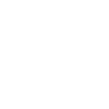
t = 0.00 s
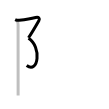
t = 2.25 s
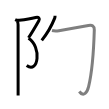
t = 4.50 s
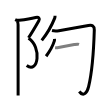
t = 6.50 s
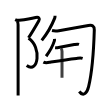
t = 8.75 s
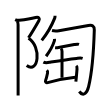
t = 11.00 s

The animated SVG that drew these frames (rendered in a browser with its animation timeline set to each time). Animation: 11 SMIL elements (animate=11); one cycle of 11.00 s.

<svg width="109px" height="109px" viewBox="0 0 px 109px" xmlns="http://www.w3.org/2000/svg" xmlns:xlink="http://www.w3.org/1999/xlink" xml:space="preserve" version="1.1"  baseProfile="full">
<path d="M15.17,19.67c1.46,0.71,2.84,0.78,4.11,0.62c5.98-0.78,12.48-1.91,16.39-2.87c3.07-0.75,4.5,1,3.17,3.33c-1.33,2.33-8,13.67-10.33,17" style="fill:none;stroke:black;stroke-width:3;opacity:0">
  <animate attributeType="CSS" attributeName="opacity" from="0" to="1" begin="0s" dur="1s" repeatCount="0" fill="freeze" />
</path>
<path d="M28.5,38.25c13.33,8.33,10,36-1.83,27.25" style="fill:none;stroke:black;stroke-width:3;opacity:0">
  <animate attributeType="CSS" attributeName="opacity" from="0" to="1" begin="1s" dur="1s" repeatCount="0" fill="freeze" />
</path>
<path d="M17.12,21c0.81,0.81,0.96,2,0.96,3.75c0,6.8,0.02,45.67,0.03,62.75c0,4.59,0,7.6,0,8" style="fill:none;stroke:black;stroke-width:3;opacity:0">
  <animate attributeType="CSS" attributeName="opacity" from="0" to="1" begin="2s" dur="1s" repeatCount="0" fill="freeze" />
</path>
<path d="M55.03,15.75c0.04,0.6,0,1.59-0.32,2.4c-2.46,6.1-6.08,13.72-12.96,22.23" style="fill:none;stroke:black;stroke-width:3;opacity:0">
  <animate attributeType="CSS" attributeName="opacity" from="0" to="1" begin="3s" dur="1s" repeatCount="0" fill="freeze" />
</path>
<path d="M52,30.5c3,0.75,4.85,0.51,6.88,0.16c6.73-1.15,25.16-4.49,29.52-5.16c3.91-0.6,6.02,0.25,5.9,4.5c-0.5,17.69-1.05,37.12-5.7,56.66c-1.34,5.63-4.85,10.83-9.32,4.84" style="fill:none;stroke:black;stroke-width:3;opacity:0">
  <animate attributeType="CSS" attributeName="opacity" from="0" to="1" begin="4s" dur="1s" repeatCount="0" fill="freeze" />
</path>
<path d="M54.49,38.89c0.12,0.78,0.04,1.52-0.22,2.24c-1.27,4.13-3.97,9.4-8.16,15.11" style="fill:none;stroke:black;stroke-width:3;opacity:0">
  <animate attributeType="CSS" attributeName="opacity" from="0" to="1" begin="5s" dur="1s" repeatCount="0" fill="freeze" />
</path>
<path d="M55.11,47.68c1.17,0.1,2.26,0.03,3.41-0.18c5.47-0.97,10.74-2.01,15.74-2.9c1.64-0.29,3.14-0.73,4.76-0.22" style="fill:none;stroke:black;stroke-width:3;opacity:0">
  <animate attributeType="CSS" attributeName="opacity" from="0" to="1" begin="6s" dur="1s" repeatCount="0" fill="freeze" />
</path>
<path d="M43.38,62.05c1.58,0.82,4.47,0.57,6.15,0.28c8.72-1.46,16.72-2.84,27.11-3.93c1.93-0.2,4.12-0.59,5.99,0" style="fill:none;stroke:black;stroke-width:3;opacity:0">
  <animate attributeType="CSS" attributeName="opacity" from="0" to="1" begin="7s" dur="1s" repeatCount="0" fill="freeze" />
</path>
<path d="M60.99,48.54c0.8,0.8,1.04,1.89,1.04,3c0,3.9-0.03,22.35-0.03,26.33" style="fill:none;stroke:black;stroke-width:3;opacity:0">
  <animate attributeType="CSS" attributeName="opacity" from="0" to="1" begin="8s" dur="1s" repeatCount="0" fill="freeze" />
</path>
<path d="M46.8,70.19c0.75,0.75,0.99,1.69,0.78,2.66c-0.58,2.77-1.12,5.55-2,7.64c-0.58,1.38,0.57,2.49,2.07,2.09c9.09-2.46,16.78-4.13,27.55-5.28" style="fill:none;stroke:black;stroke-width:3;opacity:0">
  <animate attributeType="CSS" attributeName="opacity" from="0" to="1" begin="9s" dur="1s" repeatCount="0" fill="freeze" />
</path>
<path d="M76.24,65.81c0.79,0.79,0.88,2.07,0.78,3.25c-0.23,2.6-0.37,5.05-0.81,9.22c-0.11,1.04-0.23,2.15-0.36,3.36" style="fill:none;stroke:black;stroke-width:3;opacity:0">
  <animate attributeType="CSS" attributeName="opacity" from="0" to="1" begin="10s" dur="1s" repeatCount="0" fill="freeze" />
</path>
</svg>
